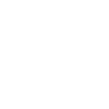
t = 0.00 s
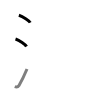
t = 2.50 s
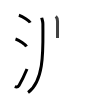
t = 4.75 s
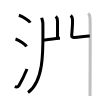
t = 7.25 s
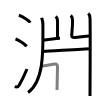
t = 9.50 s
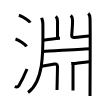
t = 12.00 s

The animated SVG that drew these frames (rendered in a browser with its animation timeline set to each time). Animation: 12 SMIL elements (animate=12); one cycle of 12.00 s.

<svg width="109px" height="109px" viewBox="0 0 px 109px" xmlns="http://www.w3.org/2000/svg" xmlns:xlink="http://www.w3.org/1999/xlink" xml:space="preserve" version="1.1"  baseProfile="full">
<path d="M18.88,15.25c4.01,1.3,10.36,5.33,11.37,7.34" style="fill:none;stroke:black;stroke-width:3;opacity:0">
  <animate attributeType="CSS" attributeName="opacity" from="0" to="1" begin="0s" dur="1s" repeatCount="0" fill="freeze" />
</path>
<path d="M15.5,39c3.88,1.32,10.03,5.44,11,7.5" style="fill:none;stroke:black;stroke-width:3;opacity:0">
  <animate attributeType="CSS" attributeName="opacity" from="0" to="1" begin="1s" dur="1s" repeatCount="0" fill="freeze" />
</path>
<path d="M14.75,86.71c1.5,0.54,3.31,0.36,4.25-1.25C21.75,80.75,24.5,75,27,69" style="fill:none;stroke:black;stroke-width:3;opacity:0">
  <animate attributeType="CSS" attributeName="opacity" from="0" to="1" begin="2s" dur="1s" repeatCount="0" fill="freeze" />
</path>
<path d="M41.69,17.75c0.5,2.03,1.2,3.63,1.2,6.17c0,23.19,2.03,56.61-14.83,68.55" style="fill:none;stroke:black;stroke-width:3;opacity:0">
  <animate attributeType="CSS" attributeName="opacity" from="0" to="1" begin="3s" dur="1s" repeatCount="0" fill="freeze" />
</path>
<path d="M55.77,16.33c0.98,0.92,1.76,1.99,1.76,5.02c0,3.9-0.02,11.69-0.02,16.65" style="fill:none;stroke:black;stroke-width:3;opacity:0">
  <animate attributeType="CSS" attributeName="opacity" from="0" to="1" begin="4s" dur="1s" repeatCount="0" fill="freeze" />
</path>
<path d="M43.25,40C46,39.75,57.5,38.25,60,38.25" style="fill:none;stroke:black;stroke-width:3;opacity:0">
  <animate attributeType="CSS" attributeName="opacity" from="0" to="1" begin="5s" dur="1s" repeatCount="0" fill="freeze" />
</path>
<path d="M70.77,15.33c0.98,0.92,1.67,1.99,1.76,5.02c0.12,4.54-0.52,10.4-0.83,15.16c-0.1,1.52,1.02,2.05,2.49,1.99C80.25,37.25,84,36,89.75,36" style="fill:none;stroke:black;stroke-width:3;opacity:0">
  <animate attributeType="CSS" attributeName="opacity" from="0" to="1" begin="6s" dur="1s" repeatCount="0" fill="freeze" />
</path>
<path d="M88.27,13.33c0.98,0.92,1.67,1.99,1.76,5.02C90.42,32.91,90,91.04,90,96" style="fill:none;stroke:black;stroke-width:3;opacity:0">
  <animate attributeType="CSS" attributeName="opacity" from="0" to="1" begin="7s" dur="1s" repeatCount="0" fill="freeze" />
</path>
<path d="M43.25,51.5c6.75-0.25,41.5-2.75,47-2.75" style="fill:none;stroke:black;stroke-width:3;opacity:0">
  <animate attributeType="CSS" attributeName="opacity" from="0" to="1" begin="8s" dur="1s" repeatCount="0" fill="freeze" />
</path>
<path d="M41.75,66.25c4.5-0.75,9.75-1.75,12.5-2.25s3.25,1.5,3.25,3S57,88.5,57,90" style="fill:none;stroke:black;stroke-width:3;opacity:0">
  <animate attributeType="CSS" attributeName="opacity" from="0" to="1" begin="9s" dur="1s" repeatCount="0" fill="freeze" />
</path>
<path d="M71.25,63.5c0.73-0.12,2.47,0.23,3.98,0.06c4.66-0.51,11.38-1.62,14.02-1.81" style="fill:none;stroke:black;stroke-width:3;opacity:0">
  <animate attributeType="CSS" attributeName="opacity" from="0" to="1" begin="10s" dur="1s" repeatCount="0" fill="freeze" />
</path>
<path d="M73.02,64.35C73.02,72,73,85.54,73,90.5" style="fill:none;stroke:black;stroke-width:3;opacity:0">
  <animate attributeType="CSS" attributeName="opacity" from="0" to="1" begin="11s" dur="1s" repeatCount="0" fill="freeze" />
</path>
</svg>
